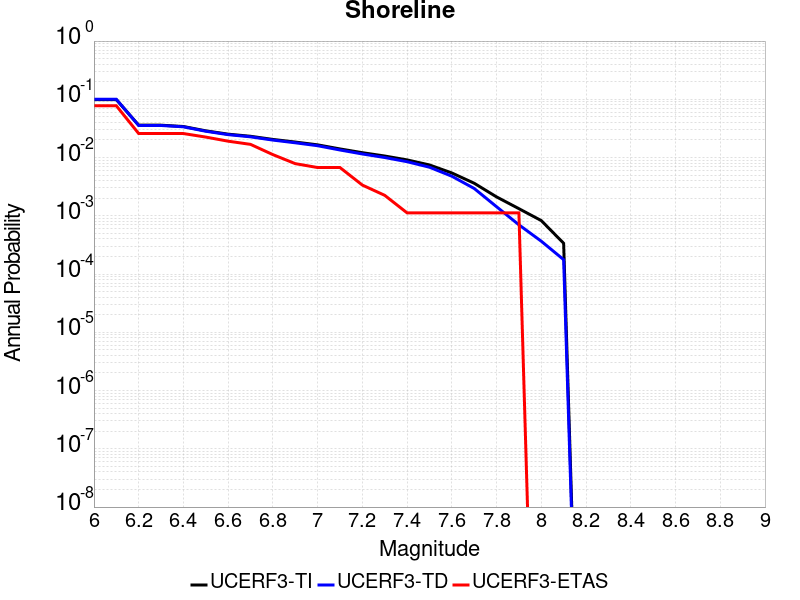

The file beside this chart, header and first rows:
Magnitude, UCERF3-TI Prob, UCERF3-TD Prob, UCERF3-ETAS Prob
6.0, 0.09884, 0.1002, 0.07753
6.1, 0.09884, 0.1002, 0.07753
6.2, 0.03597, 0.03555, 0.02584
6.3, 0.03597, 0.03555, 0.02584
6.4, 0.03414, 0.03371, 0.02584
6.5, 0.02876, 0.0283, 0.02247
6.6, 0.02523, 0.02474, 0.0191
6.7, 0.0232, 0.0227, 0.01685
6.8, 0.02048, 0.01996, 0.01124
6.9, 0.01847, 0.01793, 0.007865
7.0, 0.01653, 0.01597, 0.006742
7.1, 0.01407, 0.01349, 0.006742
7.2, 0.01213, 0.01153, 0.003371
7.3, 0.01063, 0.01002, 0.002247
7.4, 0.009117, 0.008492, 0.001124
7.5, 0.007469, 0.006829, 0.001124
7.6, 0.005444, 0.004785, 0.001124
7.7, 0.003626, 0.002948, 0.001124
7.8, 0.002113, 0.001433, 0.001124
7.9, 0.001326, 7.0093456E-4, 0.001124
8.0, 8.282665E-4, 3.6644677E-4, 0.0
8.1, 3.377443E-4, 1.7673752E-4, 0.0
